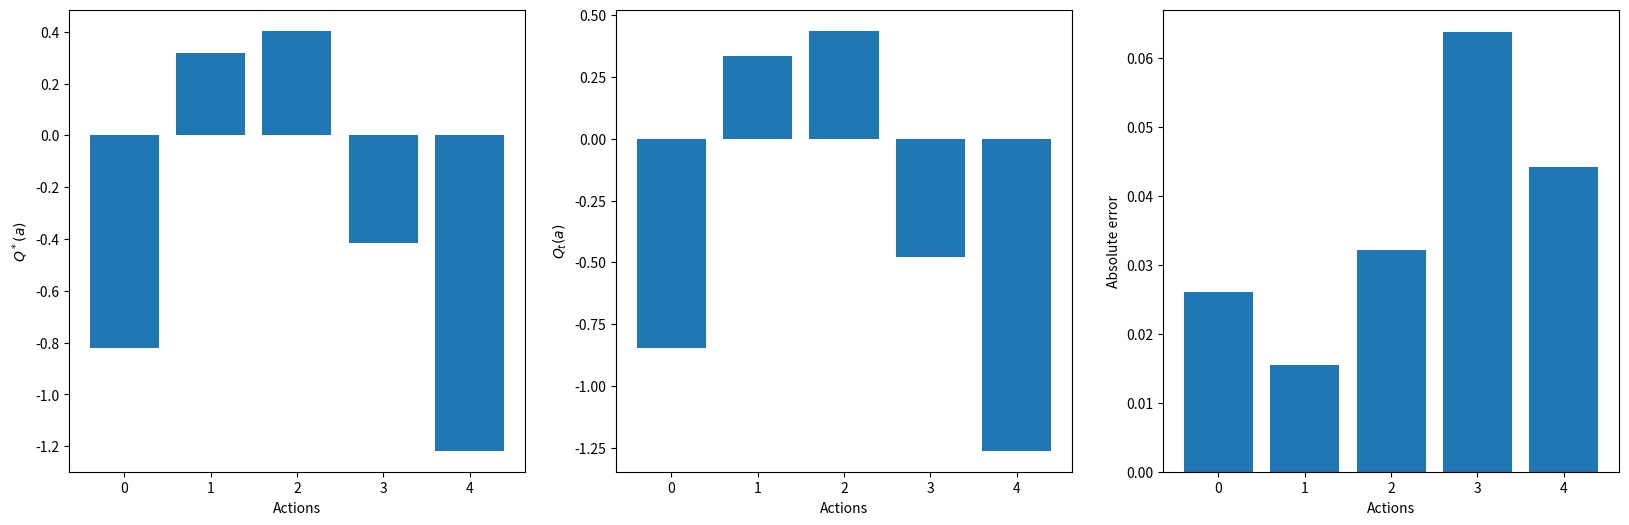

Recreate this plot in Python.
import numpy as np
import matplotlib.pyplot as plt

rng = np.random.default_rng()

class Bandit:
    """
    n-armed bandit.
    """
    def __init__(self, nb_actions, mean=0.0, std_Q=1.0, std_r=1.0):
        """
        :param nb_actions: number of arms.
        :param mean: mean of the normal distribution for $Q^*$.
        :param std_Q: standard deviation of the normal distribution for $Q^*$.
        :param std_r: standard deviation of the normal distribution for the sampled rewards.
        """
        # Store parameters
        self.nb_actions = nb_actions
        self.mean = mean
        self.std_Q = std_Q
        self.std_r = std_r
        
        # Initialize the true Q-values
        self.Q_star = rng.normal(self.mean, self.std_Q, self.nb_actions)
        
        # Optimal action
        self.a_star = self.Q_star.argmax()
        
    def step(self, action):
        """
        Sampled a single reward from the bandit.
        
        :param action: the selected action.
        :return: a reward.
        """
        return float(rng.normal(self.Q_star[action], self.std_r, 1))

nb_actions = 5
bandit = Bandit(nb_actions)

all_rewards = []
for t in range(1000):
    rewards = []
    for a in range(nb_actions):
        rewards.append(bandit.step(a))
    all_rewards.append(rewards)
    
mean_reward = np.mean(all_rewards, axis=0)

plt.figure(figsize=(20, 6))
plt.subplot(131)
plt.bar(range(nb_actions), bandit.Q_star)
plt.xlabel("Actions")
plt.ylabel("$Q^*(a)$")
plt.subplot(132)
plt.bar(range(nb_actions), mean_reward)
plt.xlabel("Actions")
plt.ylabel("$Q_t(a)$")
plt.subplot(133)
plt.bar(range(nb_actions), np.abs(bandit.Q_star - mean_reward))
plt.xlabel("Actions")
plt.ylabel("Absolute error")
plt.show()

























